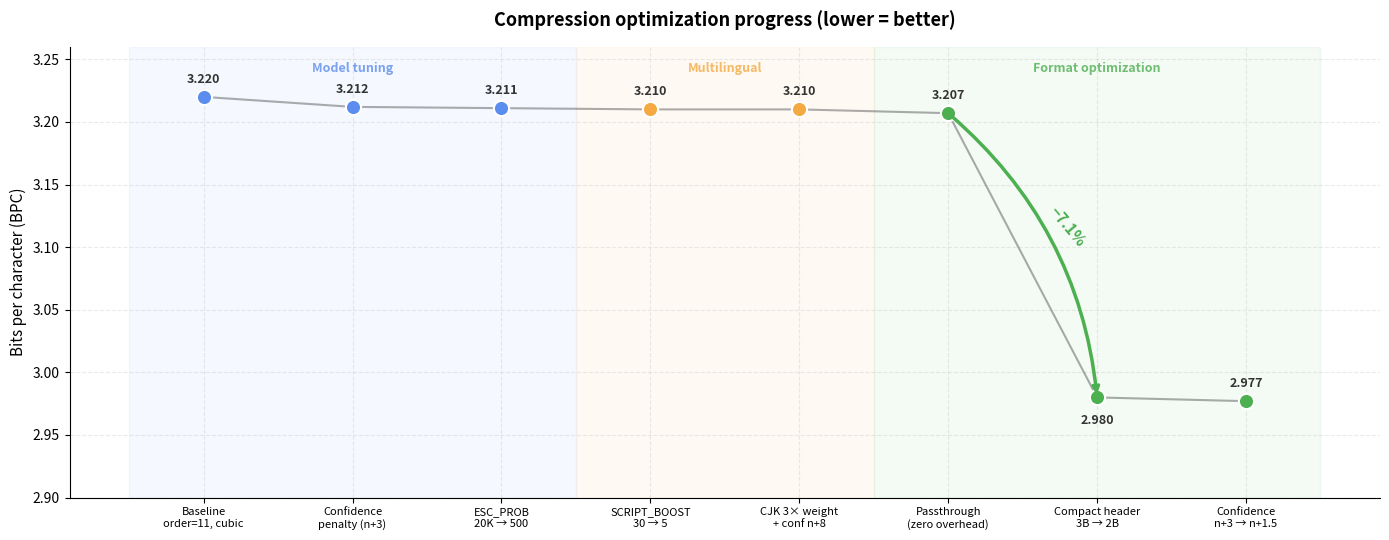

Source code (Python): (Note: this script raises an exception after producing the figure.)
#!/usr/bin/env python3
"""Generate all charts for README. Run from project root: python3 autoresearch/gen_charts.py"""

import matplotlib

matplotlib.use("Agg")
import matplotlib.pyplot as plt
import matplotlib.ticker as ticker
import numpy as np

OUT_DIR = "docs/img"
DPI = 180

# ── Shared style ────────────────────────────────────────────
plt.rcParams.update(
    {
        "font.family": "sans-serif",
        "axes.spines.top": False,
        "axes.spines.right": False,
        "axes.grid": True,
        "grid.alpha": 0.25,
        "grid.linestyle": "--",
    }
)


def _save(fig, name):
    fig.tight_layout()
    fig.savefig(
        f"{OUT_DIR}/{name}.png",
        dpi=DPI,
        bbox_inches="tight",
        facecolor="white",
        edgecolor="none",
    )
    fig.savefig(
        f"{OUT_DIR}/{name}.svg",
        bbox_inches="tight",
        facecolor="white",
        edgecolor="none",
    )
    plt.close(fig)
    print(f"  ✓ {name}.png/svg")


# ════════════════════════════════════════════════════════════
# 1. OPTIMIZATION TIMELINE — key milestones
# ════════════════════════════════════════════════════════════
def fig_optimization_timeline():
    steps = [
        ("Baseline\norder=11, cubic", 3.220, "#5B8DEE"),
        ("Confidence\npenalty (n+3)", 3.212, "#5B8DEE"),
        ("ESC_PROB\n20K → 500", 3.211, "#5B8DEE"),
        ("SCRIPT_BOOST\n30 → 5", 3.210, "#F4A942"),
        ("CJK 3× weight\n+ conf n+8", 3.210, "#F4A942"),
        ("Passthrough\n(zero overhead)", 3.207, "#4CAF50"),
        ("Compact header\n3B → 2B", 2.980, "#4CAF50"),
        ("Confidence\nn+3 → n+1.5", 2.977, "#4CAF50"),
    ]

    labels = [s[0] for s in steps]
    bpcs = [s[1] for s in steps]
    colors = [s[2] for s in steps]

    fig, ax = plt.subplots(figsize=(14, 5.5))

    # Phase bands
    ax.axvspan(-0.5, 2.5, alpha=0.06, color="#5B8DEE")
    ax.axvspan(2.5, 4.5, alpha=0.06, color="#F4A942")
    ax.axvspan(4.5, 7.5, alpha=0.06, color="#4CAF50")

    ax.text(
        1.0,
        3.24,
        "Model tuning",
        ha="center",
        fontsize=9,
        color="#5B8DEE",
        fontweight="bold",
        alpha=0.8,
    )
    ax.text(
        3.5,
        3.24,
        "Multilingual",
        ha="center",
        fontsize=9,
        color="#F4A942",
        fontweight="bold",
        alpha=0.8,
    )
    ax.text(
        6.0,
        3.24,
        "Format optimization",
        ha="center",
        fontsize=9,
        color="#4CAF50",
        fontweight="bold",
        alpha=0.8,
    )

    ax.plot(range(len(bpcs)), bpcs, color="#333", lw=1.5, alpha=0.4, zorder=2)
    for i, (_, bpc, c) in enumerate(steps):
        ax.scatter(i, bpc, color=c, s=120, zorder=3, edgecolors="white", linewidth=1.5)

    for i, bpc in enumerate(bpcs):
        above = i != 6
        ax.annotate(
            f"{bpc:.3f}",
            (i, bpc),
            textcoords="offset points",
            xytext=(0, 8 if above else -12),
            ha="center",
            va="bottom" if above else "top",
            fontsize=9,
            fontweight="bold",
            color="#333",
        )

    # Arrow for biggest drop
    ax.annotate(
        "",
        xy=(6, 2.980),
        xytext=(5, 3.207),
        arrowprops=dict(
            arrowstyle="->", color="#4CAF50", lw=2.5, connectionstyle="arc3,rad=-0.2"
        ),
    )
    ax.text(
        5.8,
        3.10,
        "−7.1%",
        fontsize=11,
        fontweight="bold",
        color="#4CAF50",
        ha="center",
        rotation=-50,
    )

    ax.set_xticks(range(len(labels)))
    ax.set_xticklabels(labels, fontsize=8)
    ax.set_ylabel("Bits per character (BPC)", fontsize=11)
    ax.set_title(
        "Compression optimization progress (lower = better)",
        fontsize=13,
        fontweight="bold",
        pad=15,
    )
    ax.set_ylim(2.90, 3.26)
    ax.yaxis.set_major_locator(ticker.MultipleLocator(0.05))
    _save(fig, "optimization-progress")


# ════════════════════════════════════════════════════════════
# 2. BPC BEFORE / AFTER  by language
# ════════════════════════════════════════════════════════════
def fig_before_after_languages():
    langs = ["EN", "ES", "FR", "PT", "DE", "AR", "RU", "KO", "JA", "ZH"]
    bpc_before = [2.208, 1.600, 1.764, 1.774, 1.837, 1.841, 3.271, 3.454, 3.906, 4.759]
    bpc_after = [1.964, 1.600, 1.764, 1.774, 1.837, 1.841, 3.041, 2.859, 3.225, 3.950]

    idx = np.argsort(bpc_after)
    langs = [langs[i] for i in idx]
    bpc_before = [bpc_before[i] for i in idx]
    bpc_after = [bpc_after[i] for i in idx]

    x = np.arange(len(langs))
    w = 0.35
    fig, ax = plt.subplots(figsize=(12, 5.5))
    ax.bar(
        x - w / 2,
        bpc_before,
        w,
        label="Before (3-byte header)",
        color="#EF9A9A",
        edgecolor="white",
        lw=0.8,
    )
    ax.bar(
        x + w / 2,
        bpc_after,
        w,
        label="After  (2-byte + passthrough)",
        color="#81C784",
        edgecolor="white",
        lw=0.8,
    )

    for i in range(len(langs)):
        d = bpc_after[i] - bpc_before[i]
        if abs(d) > 0.01:
            ax.text(
                x[i] + w / 2,
                bpc_after[i] + 0.06,
                f"{d / bpc_before[i] * 100:.0f}%",
                ha="center",
                va="bottom",
                fontsize=8,
                fontweight="bold",
                color="#2E7D32",
            )

    ax.set_xticks(x)
    ax.set_xticklabels(langs, fontsize=11, fontweight="bold")
    ax.set_ylabel("Bits per character (BPC)", fontsize=11)
    ax.set_title(
        "BPC by language: before vs after format optimization",
        fontsize=13,
        fontweight="bold",
    )
    ax.legend(fontsize=10, loc="upper left")
    ax.set_ylim(0, 5.5)
    _save(fig, "bpc-before-after")


# ════════════════════════════════════════════════════════════
# 3. SHORT MESSAGE FIX — before / after passthrough
# ════════════════════════════════════════════════════════════
def fig_short_message_fix():
    msgs = ["ok", "да", "hi", "Лол", "Мм?", "Ое", "Ккк", "Впн", "нет", "тест", "привет"]
    utf8 = [2, 4, 2, 6, 5, 4, 6, 6, 6, 8, 12]
    comp_old = [6, 6, 7, 7, 7, 7, 7, 8, 6, 5, 5]
    comp_new = [2, 4, 2, 6, 5, 4, 6, 6, 5, 5, 5]

    x = np.arange(len(msgs))
    w = 0.25
    fig, ax = plt.subplots(figsize=(12, 5))

    ax.bar(
        x - w, utf8, w, label="UTF-8 (raw)", color="#90CAF9", edgecolor="white", lw=0.8
    )
    ax.bar(
        x,
        comp_old,
        w,
        label="Before (3B header, no pass)",
        color="#EF9A9A",
        edgecolor="white",
        lw=0.8,
    )
    ax.bar(
        x + w,
        comp_new,
        w,
        label="After (2B header + pass)",
        color="#81C784",
        edgecolor="white",
        lw=0.8,
    )

    for i in range(len(msgs)):
        if comp_old[i] > utf8[i]:
            ax.text(
                x[i],
                comp_old[i] + 0.15,
                f"+{comp_old[i] - utf8[i]}B",
                ha="center",
                va="bottom",
                fontsize=7.5,
                color="#C62828",
                fontweight="bold",
            )

    ax.set_xticks(x)
    ax.set_xticklabels([f'"{m}"' for m in msgs], fontsize=9, rotation=30, ha="right")
    ax.set_ylabel("Output size (bytes)", fontsize=11)
    ax.set_title(
        "Short message compression: negative compression eliminated",
        fontsize=13,
        fontweight="bold",
    )
    ax.legend(fontsize=9.5, loc="upper right")
    ax.set_ylim(0, 10)
    _save(fig, "short-message-fix")


# ════════════════════════════════════════════════════════════
# 4. COMPRESSION BY LANGUAGE — horizontal bars (updated)
# ════════════════════════════════════════════════════════════
def fig_compression_by_language():
    langs = ["AR", "JA", "KO", "ES", "EN", "FR", "PT", "DE", "RU", "ZH"]
    ratios = [86.8, 83.2, 82.5, 81.1, 79.1, 79.3, 79.3, 78.4, 78.0, 78.5]

    idx = np.argsort(ratios)[::-1]
    langs = [langs[i] for i in idx]
    ratios = [ratios[i] for i in idx]

    colors = []
    for r in ratios:
        if r >= 82:
            colors.append("#4CAF50")
        elif r >= 79:
            colors.append("#66BB6A")
        else:
            colors.append("#81C784")

    fig, ax = plt.subplots(figsize=(10, 5.5))
    bars = ax.barh(
        range(len(langs)),
        ratios,
        color=colors,
        edgecolor="white",
        linewidth=0.8,
        height=0.65,
    )

    for i, (lang, r) in enumerate(zip(langs, ratios)):
        ax.text(
            r + 0.5,
            i,
            f"{r:.1f}%",
            va="center",
            fontsize=10,
            fontweight="bold",
            color="#333",
        )

    ax.set_yticks(range(len(langs)))
    ax.set_yticklabels(langs, fontsize=12, fontweight="bold")
    ax.set_xlabel("Compression ratio (%)", fontsize=11)
    ax.set_title(
        "Compression ratio by language (universal model, 10 languages)",
        fontsize=13,
        fontweight="bold",
    )
    ax.set_xlim(60, 95)
    ax.invert_yaxis()
    ax.spines["left"].set_visible(False)
    ax.tick_params(axis="y", length=0)
    _save(fig, "compression-by-language")


# ════════════════════════════════════════════════════════════
# 5. COMPRESSION BY LENGTH — bar chart (updated)
# ════════════════════════════════════════════════════════════
def fig_compression_by_length():
    buckets = ["1–10", "11–20", "21–50", "51–100", "101–200", "201+"]
    ratios = [26.7, 57.4, 73.7, 80.4, 81.8, 71.8]
    counts = [55, 214, 780, 617, 332, 2]

    fig, ax1 = plt.subplots(figsize=(10, 5.5))

    color_bars = "#5B8DEE"
    color_line = "#F4A942"

    bars = ax1.bar(
        range(len(buckets)),
        ratios,
        color=color_bars,
        edgecolor="white",
        linewidth=0.8,
        width=0.6,
        alpha=0.85,
        zorder=2,
    )
    ax1.set_xticks(range(len(buckets)))
    ax1.set_xticklabels(buckets, fontsize=10)
    ax1.set_xlabel("Message size, UTF-8 bytes", fontsize=11)
    ax1.set_ylabel("Compression ratio (%)", fontsize=11, color=color_bars)
    ax1.tick_params(axis="y", labelcolor=color_bars)
    ax1.set_ylim(0, 100)

    for i, r in enumerate(ratios):
        ax1.text(
            i,
            r + 1.5,
            f"{r:.0f}%",
            ha="center",
            va="bottom",
            fontsize=9,
            fontweight="bold",
            color=color_bars,
        )

    ax2 = ax1.twinx()
    ax2.plot(
        range(len(buckets)),
        counts,
        color=color_line,
        marker="o",
        lw=2,
        markersize=7,
        zorder=3,
    )
    ax2.set_ylabel("Message count", fontsize=11, color=color_line)
    ax2.tick_params(axis="y", labelcolor=color_line)
    ax2.set_ylim(0, max(counts) * 1.3)
    ax2.spines["top"].set_visible(False)

    for i, c in enumerate(counts):
        ax2.text(
            i, c + 25, str(c), ha="center", va="bottom", fontsize=8, color=color_line
        )

    ax1.set_title(
        "Compression ratio vs message length (RU+EN test set, n=2000)",
        fontsize=13,
        fontweight="bold",
    )
    _save(fig, "compression-by-length")


# ════════════════════════════════════════════════════════════
# 6. COMPRESSION COMPARISON — n-gram+AC vs zlib vs Unishox2
# ════════════════════════════════════════════════════════════
def fig_compression_comparison():
    labels = [
        "Привет, как дела?",
        "Check channel 5",
        "Battery 40%, power save",
        "Проверка связи.\nКак слышно?",
        "Long EN (104 chars)",
        "Long RU (229 bytes)",
    ]
    utf8 = [30, 15, 39, 49, 104, 229]
    zlib = [41, 23, 47, 57, 96, 156]
    unishox = [20, 11, 26, 28, 65, 120]
    ngram = [6, 6, 11, 6, 52, 30]

    x = np.arange(len(labels))
    w = 0.20

    fig, ax = plt.subplots(figsize=(13, 6))
    ax.bar(
        x - 1.5 * w, utf8, w, label="UTF-8", color="#BDBDBD", edgecolor="white", lw=0.8
    )
    ax.bar(
        x - 0.5 * w, zlib, w, label="zlib", color="#EF9A9A", edgecolor="white", lw=0.8
    )
    ax.bar(
        x + 0.5 * w,
        unishox,
        w,
        label="Unishox2",
        color="#FFE082",
        edgecolor="white",
        lw=0.8,
    )
    ax.bar(
        x + 1.5 * w,
        ngram,
        w,
        label="n-gram + AC",
        color="#81C784",
        edgecolor="white",
        lw=0.8,
    )

    # % annotations on n-gram bars
    for i in range(len(labels)):
        pct = (1 - ngram[i] / utf8[i]) * 100
        ax.text(
            x[i] + 1.5 * w,
            ngram[i] + 1,
            f"−{pct:.0f}%",
            ha="center",
            va="bottom",
            fontsize=8,
            fontweight="bold",
            color="#2E7D32",
        )

    # Mark zlib expansion
    for i in range(len(labels)):
        if zlib[i] > utf8[i]:
            ax.text(
                x[i] - 0.5 * w,
                zlib[i] + 1,
                f"+{(zlib[i] / utf8[i] - 1) * 100:.0f}%",
                ha="center",
                va="bottom",
                fontsize=7,
                color="#C62828",
                fontweight="bold",
            )

    ax.set_xticks(x)
    ax.set_xticklabels(labels, fontsize=8.5, ha="center")
    ax.set_ylabel("Compressed size (bytes)", fontsize=11)
    ax.set_title(
        "Compression comparison: n-gram+AC vs alternatives",
        fontsize=13,
        fontweight="bold",
    )
    ax.legend(fontsize=9.5, loc="upper left")
    ax.set_ylim(0, max(utf8) * 1.15)
    _save(fig, "compression-comparison")


# ════════════════════════════════════════════════════════════
# 7. CAPACITY — how many chars fit in 233 bytes
# ════════════════════════════════════════════════════════════
def fig_capacity():
    scripts = ["Latin (EN)", "Cyrillic (RU)", "CJK (ZH)", "Arabic (AR)", "Hangul (KO)"]
    # Uncompressed capacity (233 bytes ÷ bytes-per-char)
    raw = [233, 116, 77, 116, 77]
    # Compressed: 233 bytes × (1 / (1 - ratio))... but simpler:
    # avg chars/compressed_byte ~ 1/bpc*8
    # or: capacity ≈ 233 * 8 / bpc
    # EN: 233*8/1.68 ≈ 1110,  RU: 233*8/3.03 ≈ 615,  ZH: 233*8/3.94 ≈ 473
    # AR: 233*8/1.84 ≈ 1013,  KO: 233*8/2.86 ≈ 652
    comp = [1110, 615, 473, 1013, 652]

    x = np.arange(len(scripts))
    w = 0.35

    fig, ax = plt.subplots(figsize=(11, 5.5))
    ax.bar(
        x - w / 2,
        raw,
        w,
        label="Without compression",
        color="#EF9A9A",
        edgecolor="white",
        lw=0.8,
    )
    ax.bar(
        x + w / 2,
        comp,
        w,
        label="With compression",
        color="#81C784",
        edgecolor="white",
        lw=0.8,
    )

    for i in range(len(scripts)):
        mult = comp[i] / raw[i]
        ax.text(
            x[i] + w / 2,
            comp[i] + 15,
            f"×{mult:.1f}",
            ha="center",
            va="bottom",
            fontsize=10,
            fontweight="bold",
            color="#2E7D32",
        )
        ax.text(
            x[i] - w / 2,
            raw[i] + 15,
            str(raw[i]),
            ha="center",
            va="bottom",
            fontsize=9,
            color="#888",
        )
        ax.text(
            x[i] + w / 2,
            comp[i] - 40,
            str(comp[i]),
            ha="center",
            va="top",
            fontsize=9,
            color="white",
            fontweight="bold",
        )

    ax.set_xticks(x)
    ax.set_xticklabels(scripts, fontsize=10, fontweight="bold")
    ax.set_ylabel("Characters per 233-byte packet", fontsize=11)
    ax.set_title(
        "Meshtastic packet capacity: with vs without compression",
        fontsize=13,
        fontweight="bold",
    )
    ax.legend(fontsize=10, loc="upper right")
    ax.set_ylim(0, max(comp) * 1.15)
    _save(fig, "capacity")


if __name__ == "__main__":
    print("Generating all charts...")
    fig_optimization_timeline()
    fig_before_after_languages()
    fig_short_message_fix()
    fig_compression_by_language()
    fig_compression_by_length()
    fig_compression_comparison()
    fig_capacity()
    print("All done!")
